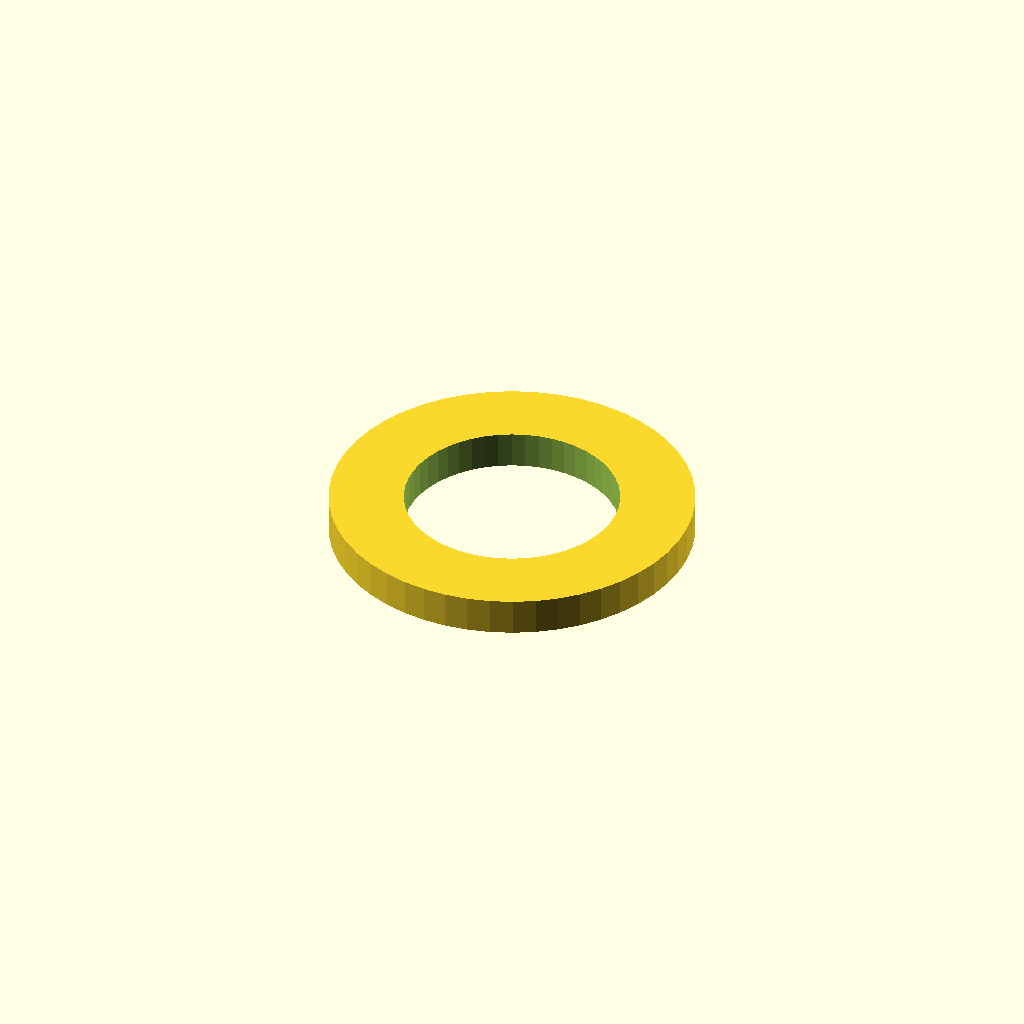
Cell 1: rendered with the file's own defaults.
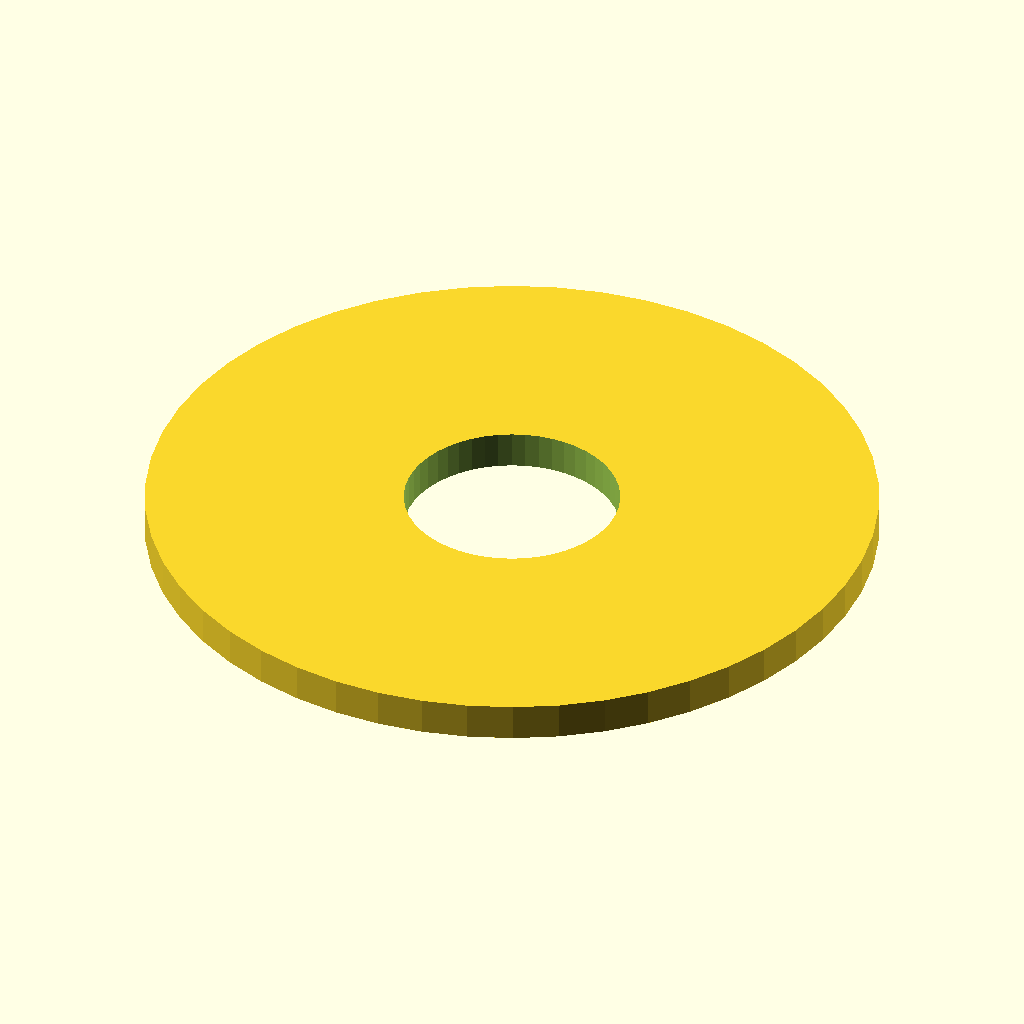
Cell 2: the same model with outer = 19.5.
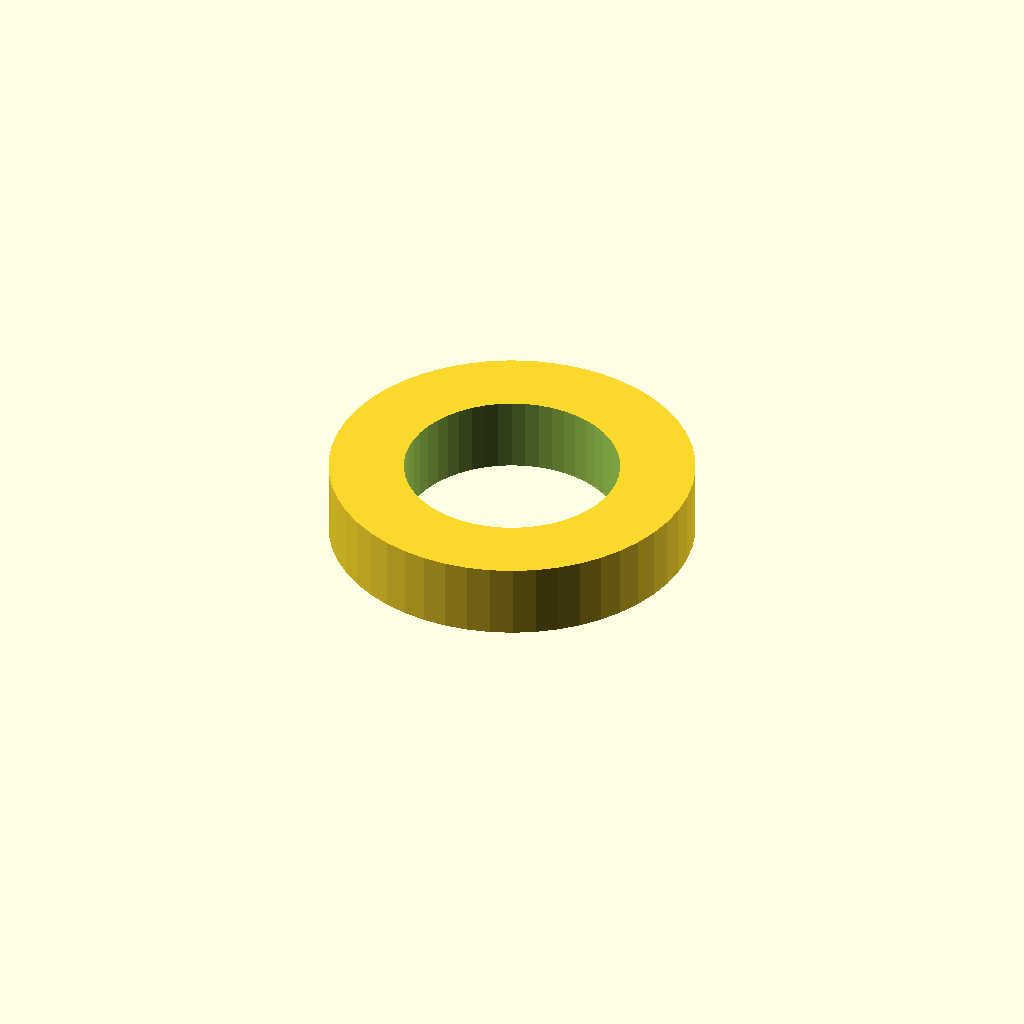
Cell 3: the same model with thickness = 2.
One fixed orthographic camera (rotation 55°, 0°, 25°; colour scheme Cornfield) for every cell.
The OpenSCAD source (inputs/thingiverse/thing-3069673/files/Washer.scad):
// diameter
inner = 5.75;

// diameter
outer = 9.75;


thickness = 1;

module washer (inner, outer, thickness) {

    difference() {
        cylinder(d=outer, h=thickness, $fn=50);
        translate([0,0,-thickness])
        cylinder(d=inner, h=thickness*3, $fn=50);
    };
}

// dimensions in mm
washer (inner, outer, thickness);
Customizer parameters (derived from the source; name, type, default, range or options):
inner: number, default 5.75
outer: number, default 9.75
thickness: number, default 1
